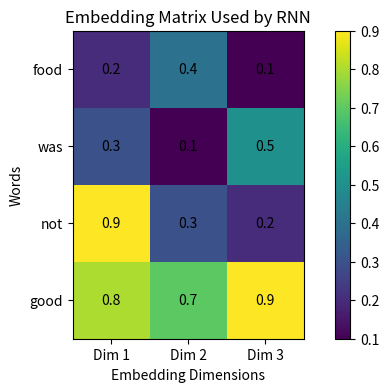
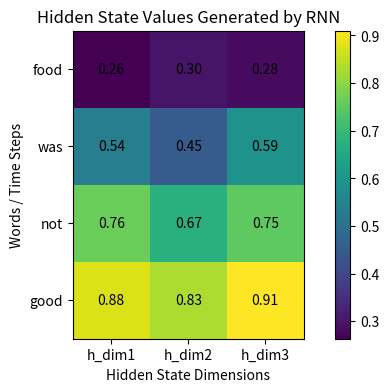
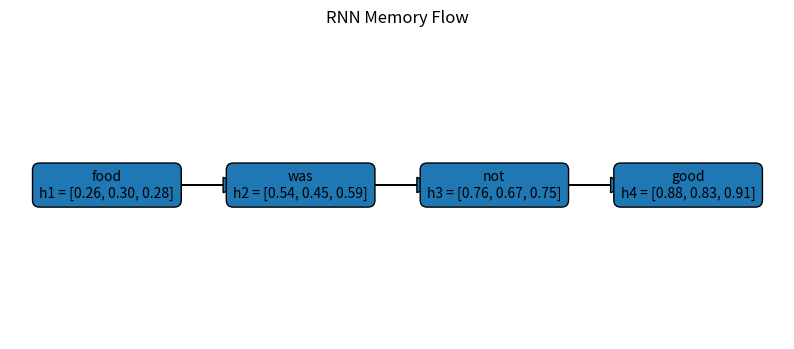
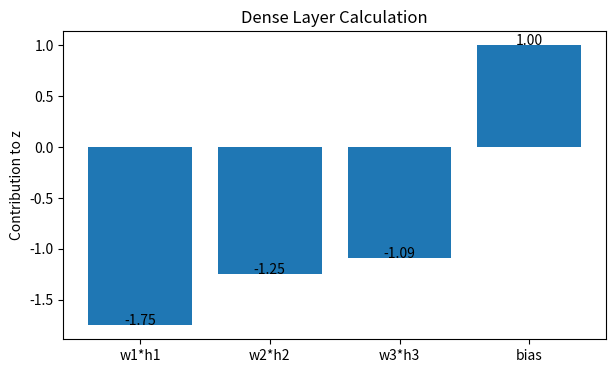
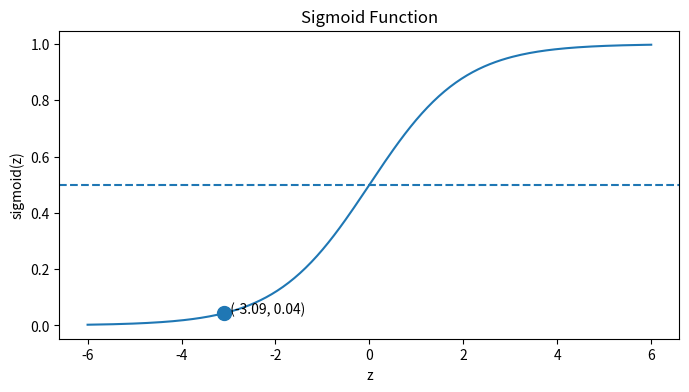

Write Python code to recreate these figures, in order.
# ============================================================
# Program : RNN Sentiment Analysis with Detailed Mathematical
#           Calculations of Embedding, RNN, Dense and Sigmoid
# ============================================================

import numpy as np
import matplotlib.pyplot as plt
import math
#configures NumPy to display floating-point arrays with exactly 4 decimal places and hides scientific notation
np.set_printoptions(precision=4, suppress=True)

print("=" * 70)
print("              Marvellous Infosystems")
print("     RNN Sentiment Analysis - Full Mathematical Demo")
print("=" * 70)

# ------------------------------------------------------------
# STEP 1 : Input Sentence
# ------------------------------------------------------------

sentence = "food was not good"
words = sentence.split()

print("\nSTEP 1 : INPUT SENTENCE")
print("Sentence :", sentence)
print("Words    :", words)

# ------------------------------------------------------------
# STEP 2 : Tokenization
# ------------------------------------------------------------

word_index = {
    "food": 1,
    "was": 2,
    "good": 3,
    "bad": 4,
    "not": 5
}

tokens = [word_index[word] for word in words]

print("\nSTEP 2 : TOKENIZATION")
print("Word Index Table:")
for word, token in word_index.items():
    print(f"{word:5s} -> {token}")

print("\nSentence:")
print(sentence)

print("\nToken sequence:")
print(tokens)

# ------------------------------------------------------------
# STEP 3 : Embedding Layer
# ------------------------------------------------------------

print("\n" + "=" * 70)
print("STEP 3 : EMBEDDING LAYER")
print("=" * 70)

print("""
Embedding layer does not perform multiplication for each word.
It works like a lookup table.

Token number is used as row number.
That row is picked from the embedding matrix.
""")

embedding_matrix = np.array([
    [0.0, 0.0, 0.0],   # index 0 padding
    [0.2, 0.4, 0.1],   # index 1 food
    [0.3, 0.1, 0.5],   # index 2 was
    [0.8, 0.7, 0.9],   # index 3 good
    [0.1, 0.2, 0.9],   # index 4 bad
    [0.9, 0.3, 0.2]    # index 5 not
])

index_to_word = {
    0: "padding",
    1: "food",
    2: "was",
    3: "good",
    4: "bad",
    5: "not"
}

print("Complete Embedding Matrix:")
print("Rows = token ids, Columns = embedding dimensions")
print(embedding_matrix)

print("\nEmbedding Lookup Calculation:")

embedded_sequence = []

for token in tokens:
    vector = embedding_matrix[token]
    embedded_sequence.append(vector)

    print(f"\nToken {token} represents word '{index_to_word[token]}'")
    print(f"Embedding vector = embedding_matrix[{token}]")
    print(f"Embedding vector = {vector}")

X = np.array(embedded_sequence)

print("\nFinal Embedded Input Matrix X:")
print(X)

print("\nShape Explanation:")
print("Number of words          =", X.shape[0])
print("Embedding size per word  =", X.shape[1])
print("Shape of X               =", X.shape)

# Graph : Embedding Matrix
plt.figure(figsize=(8, 4))
plt.imshow(X)
plt.colorbar()
plt.title("Embedding Matrix Used by RNN")
plt.xlabel("Embedding Dimensions")
plt.ylabel("Words")
plt.xticks([0, 1, 2], ["Dim 1", "Dim 2", "Dim 3"])
plt.yticks(range(len(words)), words)

for i in range(X.shape[0]):
    for j in range(X.shape[1]):
        plt.text(j, i, str(X[i, j]), ha="center", va="center")

plt.show()

# ------------------------------------------------------------
# STEP 4 : RNN Weights
# ------------------------------------------------------------

print("\n" + "=" * 70)
print("STEP 4 : RNN WEIGHT MATRICES")
print("=" * 70)

Wx = np.array([
    [0.5, 0.1, 0.3],
    [0.2, 0.4, 0.1],
    [0.3, 0.2, 0.5]
])

Wh = np.array([
    [0.4, 0.2, 0.1],
    [0.1, 0.5, 0.2],
    [0.3, 0.1, 0.4]
])

b = np.array([0.1, 0.1, 0.1])

print("""
RNN uses three important values:

1. Wx  : Input-to-hidden weight matrix
2. Wh  : Hidden-to-hidden weight matrix
3. b   : Bias vector
""")

print("Wx =")
print(Wx)

print("\nWh =")
print(Wh)

print("\nb =")
print(b)

print("""
RNN formula:

h_t = tanh(Wx . x_t + Wh . h_previous + b)

Meaning:

Current Hidden State =
tanh(Current Word Contribution + Previous Memory Contribution + Bias)
""")

# ------------------------------------------------------------
# Helper function to show matrix-vector multiplication
# ------------------------------------------------------------

def explain_matrix_vector_multiplication(matrix, vector, matrix_name, vector_name):
    result = np.dot(matrix, vector)

    print(f"\n{matrix_name} . {vector_name} calculation:")

    for i in range(matrix.shape[0]):
        expression_parts = []
        total = 0

        for j in range(matrix.shape[1]):
            multiplication = matrix[i][j] * vector[j]
            total += multiplication
            expression_parts.append(
                f"({matrix[i][j]:.2f} × {vector[j]:.2f})"
            )

        expression = " + ".join(expression_parts)
        print(f"Row {i+1}: {expression} = {total:.4f}")

    print(f"Result of {matrix_name} . {vector_name} = {result}")
    return result

# ------------------------------------------------------------
# STEP 5 : RNN Forward Pass
# ------------------------------------------------------------

print("\n" + "=" * 70)
print("STEP 5 : RNN PROCESSING WITH COMPLETE CALCULATIONS")
print("=" * 70)

hidden_states = []
h_previous = np.array([0.0, 0.0, 0.0])

for time_step, word in enumerate(words):
    print("\n" + "-" * 70)
    print(f"TIME STEP {time_step + 1}")
    print("-" * 70)

    x_t = X[time_step]

    print("Current word              :", word)
    print("Current word vector x_t   :", x_t)
    print("Previous hidden state     :", h_previous)

    # Part 1: Wx . x_t
    input_part = explain_matrix_vector_multiplication(
        Wx, x_t, "Wx", "x_t"
    )

    # Part 2: Wh . h_previous
    memory_part = explain_matrix_vector_multiplication(
        Wh, h_previous, "Wh", "h_previous"
    )

    # Part 3: Add input_part + memory_part + bias
    total = input_part + memory_part + b

    print("\nAddition before tanh:")
    for i in range(len(total)):
        print(
            f"Value {i+1}: "
            f"{input_part[i]:.4f} + {memory_part[i]:.4f} + {b[i]:.4f} "
            f"= {total[i]:.4f}"
        )

    # Part 4: Apply tanh
    h_current = np.tanh(total)

    print("\nApply tanh activation:")
    for i in range(len(h_current)):
        print(f"tanh({total[i]:.4f}) = {h_current[i]:.4f}")

    print("\nCurrent hidden state h_current:")
    print(h_current)

    print("\nMeaning:")
    print(f"This hidden state stores memory after reading '{' '.join(words[:time_step+1])}'")

    hidden_states.append(h_current)
    h_previous = h_current

hidden_states = np.array(hidden_states)

# Graph : Hidden State Matrix
plt.figure(figsize=(8, 4))
plt.imshow(hidden_states)
plt.colorbar()
plt.title("Hidden State Values Generated by RNN")
plt.xlabel("Hidden State Dimensions")
plt.ylabel("Words / Time Steps")
plt.xticks([0, 1, 2], ["h_dim1", "h_dim2", "h_dim3"])
plt.yticks(range(len(words)), words)

for i in range(hidden_states.shape[0]):
    for j in range(hidden_states.shape[1]):
        plt.text(j, i, f"{hidden_states[i, j]:.2f}", ha="center", va="center")

plt.show()

# ------------------------------------------------------------
# STEP 6 : Hidden State Flow
# ------------------------------------------------------------

print("\n" + "=" * 70)
print("STEP 6 : HIDDEN STATE FLOW")
print("=" * 70)

print("Initial hidden state:")
print("h0 =", np.array([0.0, 0.0, 0.0]))

for i, word in enumerate(words):
    print(f"\nAfter reading '{word}':")
    print(f"h{i+1} = {hidden_states[i]}")

plt.figure(figsize=(10, 4))
plt.title("RNN Memory Flow")

x_positions = [1, 3, 5, 7]

for i, word in enumerate(words):
    h = hidden_states[i]

    plt.text(
        x_positions[i],
        2,
        f"{word}\nh{i+1} = [{h[0]:.2f}, {h[1]:.2f}, {h[2]:.2f}]",
        ha="center",
        va="center",
        bbox=dict(boxstyle="round,pad=0.5")
    )

    if i < len(words) - 1:
        plt.arrow(
            x_positions[i] + 0.6,
            2,
            0.8,
            0,
            head_width=0.1,
            head_length=0.2,
            length_includes_head=True
        )

plt.xlim(0, 8)
plt.ylim(1, 3)
plt.axis("off")
plt.show()

# ------------------------------------------------------------
# STEP 7 : Dense Layer
# ------------------------------------------------------------

print("\n" + "=" * 70)
print("STEP 7 : DENSE LAYER CALCULATION")
print("=" * 70)

h_final = hidden_states[-1]

Wy = np.array([-2.0, -1.5, -1.2])
by = 1.0

print("Final hidden state from RNN:")
print("h_final =", h_final)

print("\nDense layer weights:")
print("Wy =", Wy)

print("\nDense layer bias:")
print("by =", by)

print("""
Dense formula:

z = Wy . h_final + by
""")

dense_products = Wy * h_final

print("Element-wise multiplication:")
for i in range(len(h_final)):
    print(
        f"({Wy[i]:.2f} × {h_final[i]:.4f}) = {dense_products[i]:.4f}"
    )

z = np.sum(dense_products) + by

print("\nAddition:")
print(
    f"z = {dense_products[0]:.4f} + "
    f"{dense_products[1]:.4f} + "
    f"{dense_products[2]:.4f} + {by:.4f}"
)

print("z =", z)

plt.figure(figsize=(7, 4))
labels = ["w1*h1", "w2*h2", "w3*h3", "bias"]
values = [dense_products[0], dense_products[1], dense_products[2], by]

plt.bar(labels, values)
plt.title("Dense Layer Calculation")
plt.ylabel("Contribution to z")

for i, value in enumerate(values):
    plt.text(i, value, f"{value:.2f}", ha="center")

plt.show()

# ------------------------------------------------------------
# STEP 8 : Sigmoid Calculation
# ------------------------------------------------------------

print("\n" + "=" * 70)
print("STEP 8 : SIGMOID CALCULATION")
print("=" * 70)

print("""
Sigmoid converts raw score z into probability.

Formula:

sigmoid(z) = 1 / (1 + e^(-z))
""")

e_power = math.exp(-z)
denominator = 1 + e_power
prediction = 1 / denominator

print(f"z = {z:.4f}")
print(f"e^(-z) = e^({-z:.4f}) = {e_power:.4f}")
print(f"1 + e^(-z) = {denominator:.4f}")
print(f"sigmoid(z) = 1 / {denominator:.4f}")
print(f"sigmoid(z) = {prediction:.4f}")

# Sigmoid graph
z_values = np.linspace(-6, 6, 200)
sigmoid_values = 1 / (1 + np.exp(-z_values))

plt.figure(figsize=(8, 4))
plt.plot(z_values, sigmoid_values)
plt.axhline(0.5, linestyle="--")
plt.scatter([z], [prediction], s=100)
plt.title("Sigmoid Function")
plt.xlabel("z")
plt.ylabel("sigmoid(z)")
plt.text(z, prediction, f"  ({z:.2f}, {prediction:.2f})")
plt.show()

# ------------------------------------------------------------
# STEP 9 : Final Decision
# ------------------------------------------------------------

print("\n" + "=" * 70)
print("STEP 9 : FINAL SENTIMENT DECISION")
print("=" * 70)

print("Decision rule:")
print("Prediction >= 0.5  -> Positive")
print("Prediction <  0.5  -> Negative")

if prediction >= 0.5:
    sentiment = "Positive"
    sentiment_value = 1
else:
    sentiment = "Negative"
    sentiment_value = 0

print("\nPrediction value :", prediction)
print("Final Sentiment  :", sentiment)
print("Sentiment Value  :", sentiment_value)

# ------------------------------------------------------------
# STEP 10 : Complete Summary
# ------------------------------------------------------------

print("\n" + "=" * 70)
print("COMPLETE FLOW SUMMARY")
print("=" * 70)

print(f"""
Input Sentence:
{sentence}

Token Sequence:
{tokens}

Embedding Matrix:
{X}

Final Hidden State:
{h_final}

Dense Score:
z = {z:.4f}

Sigmoid Output:
prediction = {prediction:.4f}

Final Output:
{sentiment} Sentiment
""")

plt.figure(figsize=(10, 7))
plt.title("Complete RNN Sentiment Flow")

summary = f"""
Input:
food was not good

Tokenization:
{tokens}

Embedding:
Each token is replaced by its vector

RNN:
h_t = tanh(Wx.x_t + Wh.h_previous + b)

Final Hidden State:
[{h_final[0]:.2f}, {h_final[1]:.2f}, {h_final[2]:.2f}]

Dense:
z = Wy.h_final + by
z = {z:.2f}

Sigmoid:
prediction = {prediction:.2f}

Decision:
{sentiment} Sentiment
"""

plt.text(0.05, 0.5, summary, fontsize=12, va="center")
plt.axis("off")
plt.show()

print("\nConclusion:")
print("Embedding layer converts token IDs into vectors using lookup.")
print("RNN combines current word vector with previous hidden state.")
print("Dense layer converts final memory into a score.")
print("Sigmoid converts score into probability.")
print("Threshold converts probability into final sentiment.")
